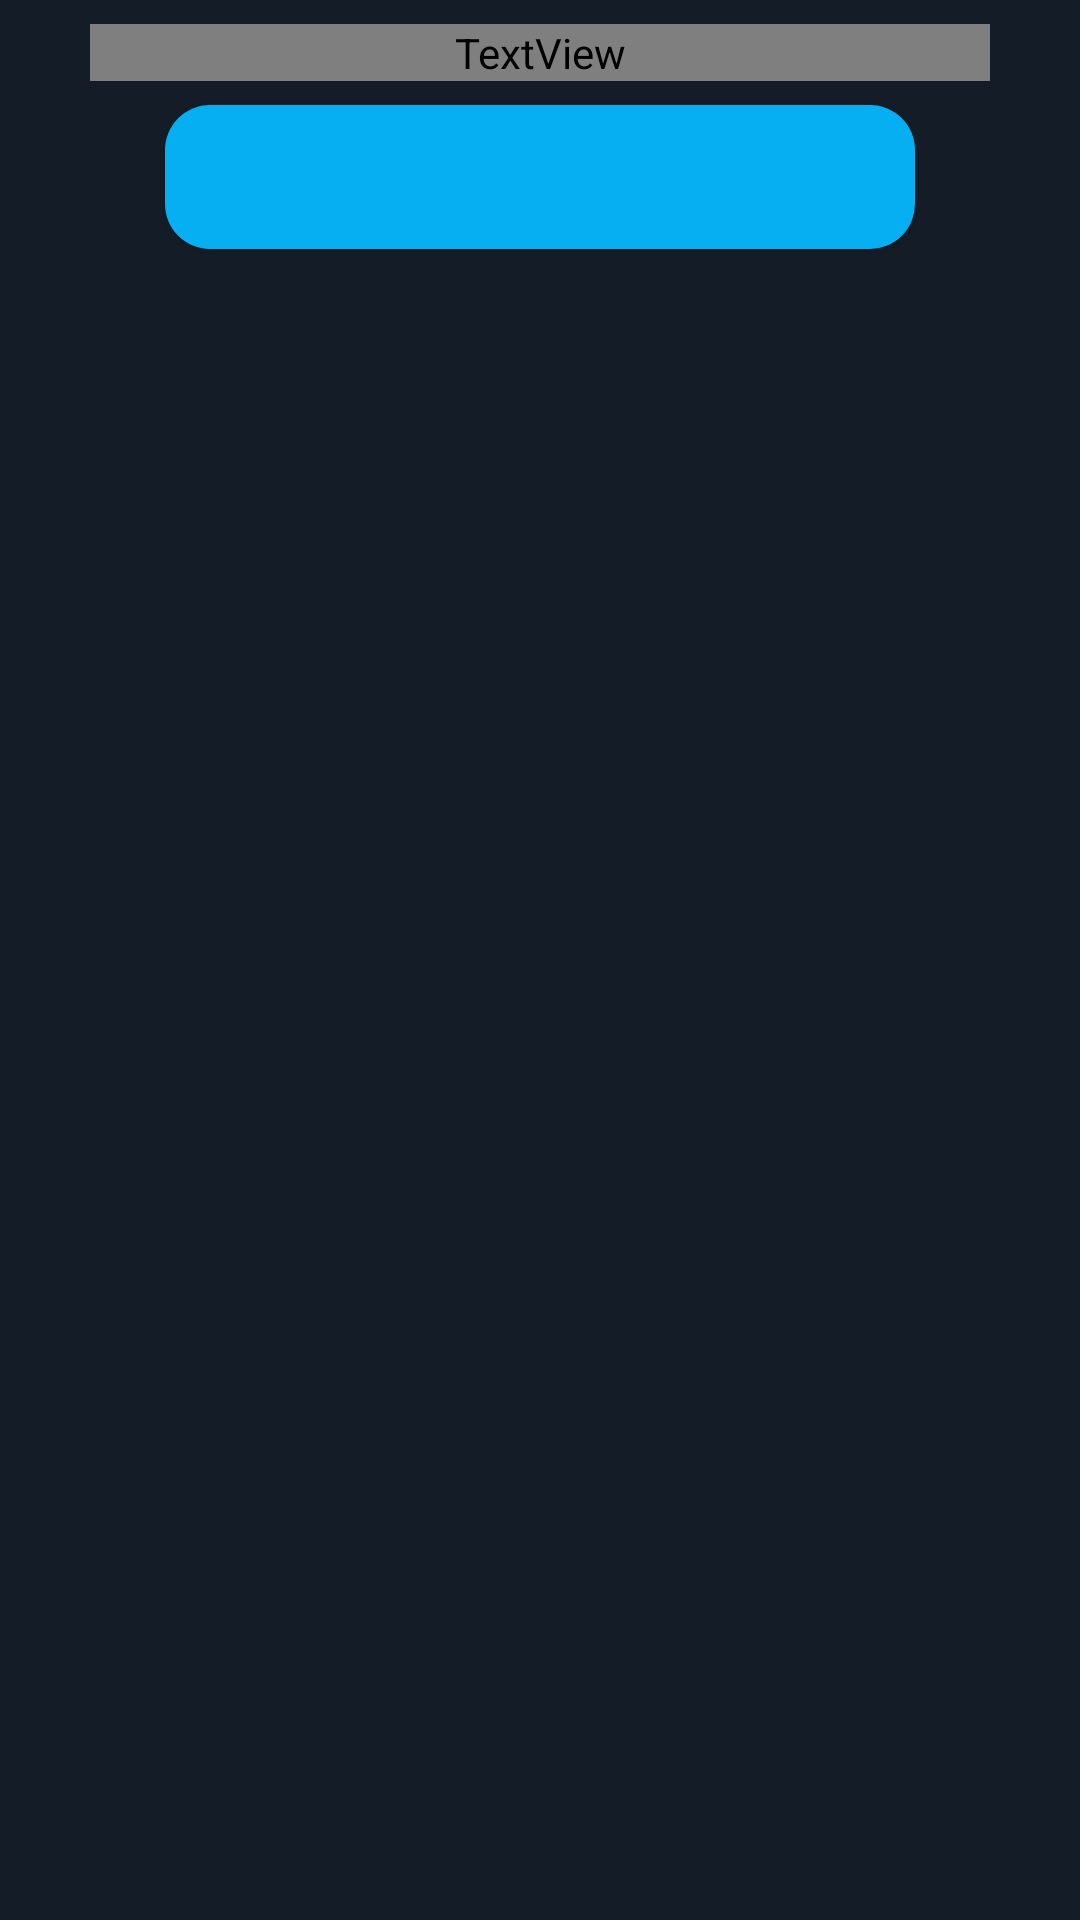

Layout XML and referenced resources for this Android screen:
<!-- AndroidManifest.xml: application theme AppTheme -->
<!-- res/layout/custom_dialog_layout.xml -->
<?xml version="1.0" encoding="utf-8"?>
<androidx.constraintlayout.widget.ConstraintLayout xmlns:android="http://schemas.android.com/apk/res/android"
    xmlns:app="http://schemas.android.com/apk/res-auto"
    xmlns:tools="http://schemas.android.com/tools"
    android:layout_width="match_parent"
    android:layout_height="wrap_content"
    android:background="#141D27"
    android:paddingBottom="10dp">

    <Button
        android:id="@+id/negative_button_custom_dialog"
        android:layout_width="250dp"
        android:layout_height="wrap_content"
        android:layout_marginStart="8dp"
        android:layout_marginTop="8dp"
        android:layout_marginEnd="8dp"
        android:background="@drawable/ripple"
        android:textColor="#ffffff"
        android:visibility="gone"
        app:layout_constraintEnd_toEndOf="parent"
        app:layout_constraintHorizontal_bias="0.497"
        app:layout_constraintStart_toStartOf="parent"
        app:layout_constraintTop_toBottomOf="@+id/positive_button_custom_dialog" />

    <TextView
        android:id="@+id/message_custom_dialog"
        style="@style/style_text_view"
        android:layout_width="300dp"
        android:layout_height="wrap_content"
        android:layout_marginStart="8dp"
        android:layout_marginTop="8dp"
        android:layout_marginEnd="8dp"
        android:gravity="center"
        app:layout_constraintEnd_toEndOf="parent"
        app:layout_constraintStart_toStartOf="parent"
        app:layout_constraintTop_toTopOf="parent"
        tools:text="dialogMessage" />

    <Button
        android:id="@+id/positive_button_custom_dialog"
        android:layout_width="250dp"
        android:layout_height="wrap_content"
        android:layout_marginStart="8dp"
        android:layout_marginTop="8dp"
        android:layout_marginEnd="8dp"
        android:background="@drawable/ripple"
        android:textColor="#ffffff"
        app:layout_constraintBottom_toBottomOf="parent"
        app:layout_constraintEnd_toEndOf="parent"
        app:layout_constraintStart_toStartOf="parent"
        app:layout_constraintTop_toBottomOf="@+id/message_custom_dialog"
        app:layout_constraintVertical_bias="0.0" />
</androidx.constraintlayout.widget.ConstraintLayout>
<!-- resources referenced by this layout -->
<resources>
  <!-- drawable ripple (drawable-v24) -->
  <?xml version="1.0" encoding="utf-8"?>
  <ripple android:color="#ffffff"
      xmlns:android="http://schemas.android.com/apk/res/android" >
  <item android:drawable="@drawable/round_shape" />
  </ripple>
  <style name="style_text_view">
          <item name="android:textColor">#000000</item>
          <item name="android:textSize">20sp</item>
          <item name="android:fontFamily">Roboto</item>
      </style>
  <style name="AppTheme" parent="Theme.AppCompat.Light.NoActionBar">
          
          <item name="colorPrimary">@color/colorPrimary</item>
          <item name="colorPrimaryDark">@color/colorPrimaryDark</item>
          <item name="colorAccent">@color/colorAccent</item>
      </style>
  <!-- drawable round_shape (drawable-v24) -->
  <?xml version="1.0" encoding="utf-8"?>
  <shape xmlns:android="http://schemas.android.com/apk/res/android"
        android:shape="rectangle">
      <solid android:color="@color/colorPrimary"/>
      <corners android:radius="15dp">
      </corners>
  </shape>
  <color name="colorPrimary">#05AFF2</color>
  <color name="colorPrimaryDark">#FFF3F3</color>
  <color name="colorAccent">#000000</color>
</resources>
